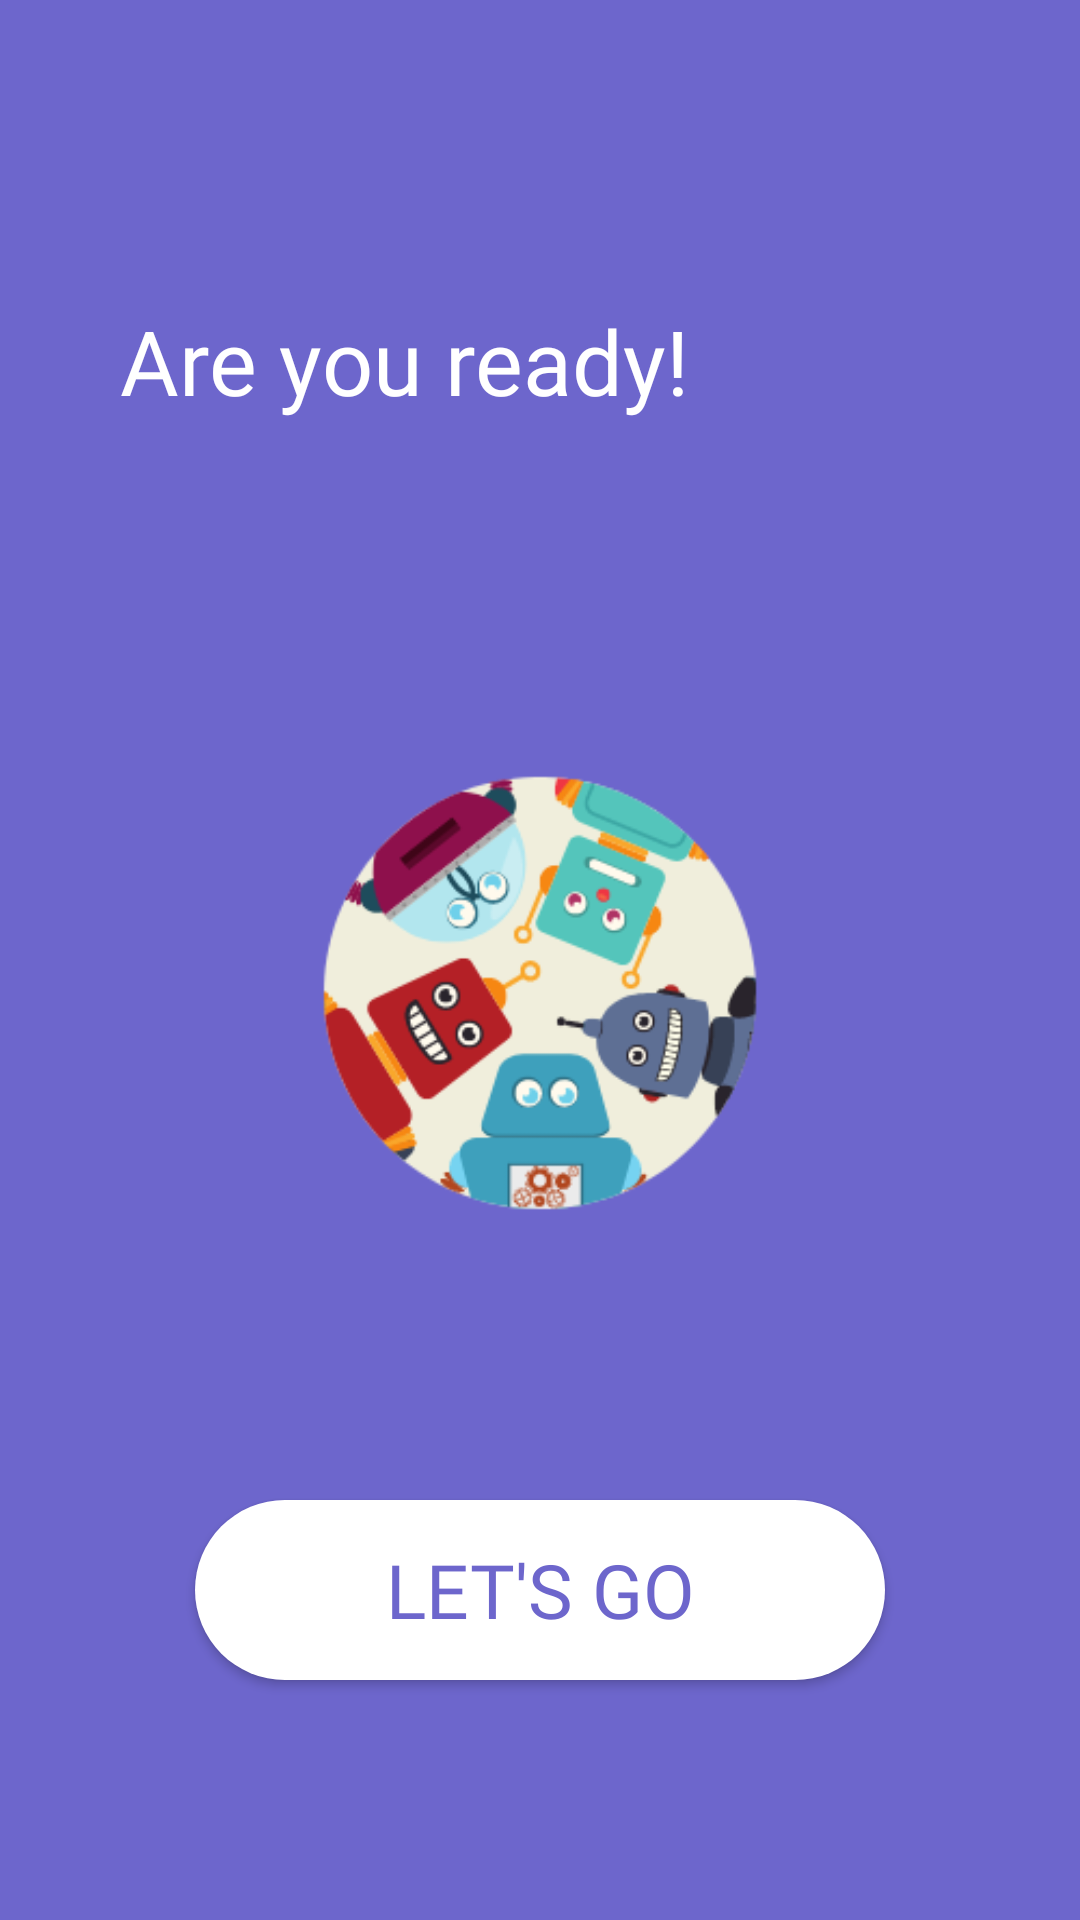

This screen was rendered from an Android layout file. Write that file and the resources it references.
<!-- AndroidManifest.xml: application theme AppTheme -->
<!-- res/layout/demarage_layout.xml -->
<?xml version="1.0" encoding="utf-8"?>
<RelativeLayout xmlns:android="http://schemas.android.com/apk/res/android"
    xmlns:app="http://schemas.android.com/apk/res-auto"
    xmlns:tools="http://schemas.android.com/tools"
    android:layout_width="match_parent"
    android:layout_height="match_parent"
    tools:context="com.example.acer.myapplication.demarage"
    android:background="#6D66CC">


    <Button
        android:id="@+id/categ"
        android:layout_width="260dp"
        android:layout_height="60dp"
        android:layout_centerHorizontal="true"
        android:layout_marginLeft="80dp"
        android:layout_marginTop="500dp"
        android:layout_marginRight="50dp"
        android:background="@layout/custom_button"
        android:fontFamily="@font/baloo_thambi"
        android:text="let's go"
        android:textColor="#6D66CC"
        android:textSize="25dp" />

    <TextView
        android:layout_width="match_parent"
        android:layout_height="120dp"
        android:layout_marginLeft="40dp"
        android:layout_marginTop="100dp"
        android:fontFamily="@font/baloo_thambi"
        android:text="Are you ready!"
        android:textColor="#FFFFFF"
        android:textSize="30dp"
        app:layout_constraintBottom_toBottomOf="parent"
        app:layout_constraintEnd_toEndOf="parent"
        app:layout_constraintHorizontal_bias="0.66"
        app:layout_constraintStart_toStartOf="parent"
        app:layout_constraintTop_toTopOf="parent"
        app:layout_constraintVertical_bias="0.247" />

    <Button
        android:id="@+id/statistique"
        android:layout_width="160dp"
        android:layout_height="wrap_content"
        android:layout_below="@+id/chat"

        android:layout_centerHorizontal="true"
        android:layout_marginTop="8dp"
        android:background="@drawable/rounded_for_prev"
        android:clickable="false"
        android:text="statistic"
        android:textSize="25sp"
        android:textStyle="bold"
        android:visibility="invisible" />

    <Button
        android:id="@+id/multijoueur"
        android:layout_width="200dp"
        android:layout_height="wrap_content"
        android:layout_centerInParent="true"
        android:background="@drawable/cost_button_5"
        android:clickable="false"
        android:text="multi-player"
        android:textSize="25sp"
        android:textStyle="bold"
        android:visibility="invisible" />

    <Button
        android:id="@+id/chat"
        android:layout_width="wrap_content"
        android:layout_height="wrap_content"
        android:layout_below="@+id/multijoueur"
        android:layout_centerHorizontal="true"
        android:layout_marginTop="8dp"
        android:background="@drawable/cost_button_5"
        android:clickable="false"
        android:text="chat"
        android:textSize="25sp"
        android:textStyle="bold"
        android:visibility="invisible" />


    <ImageView
        android:id="@+id/imageView4"
        android:layout_width="wrap_content"
        android:layout_height="wrap_content"
        android:layout_marginTop="81dp"
        android:src="@drawable/logo7" />


</RelativeLayout>
<!-- res/layout/custom_button.xml (included above) -->
<?xml version="1.0" encoding="utf-8"?>
<shape xmlns:android="http://schemas.android.com/apk/res/android">
<solid android:color="#fff" />
    <corners

        android:topRightRadius="65dp"
        android:topLeftRadius="65dp"
        android:bottomLeftRadius="65dp"
        android:bottomRightRadius="65dp"

        />
</shape>
<!-- resources referenced by this layout -->
<resources>
  <!-- drawable logo7: png bitmap (drawable-v24, 32752 bytes) -->
</resources>
